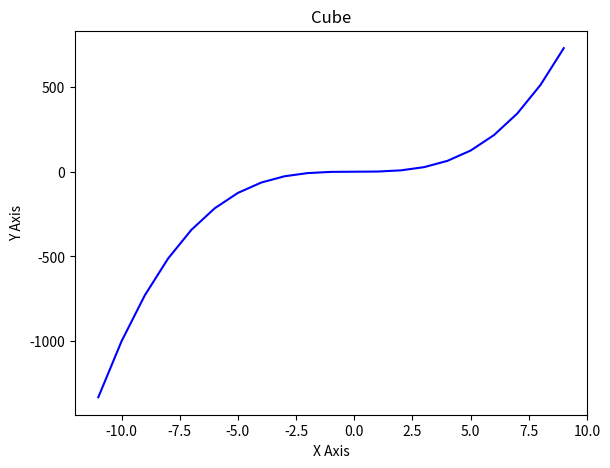

Here is the Python script that generated this plot:
import matplotlib.pyplot as plt
import numpy as np

x = np.linspace(-11,9,21)
y = x**3

figure = plt.figure()

axes = figure.add_axes([0.1,0.1,0.8,0.8])
axes.plot(x,y,"b")
axes.set_xlabel("X Axis")
axes.set_ylabel("Y Axis")
axes.set_title("Cube")

plt.show()


